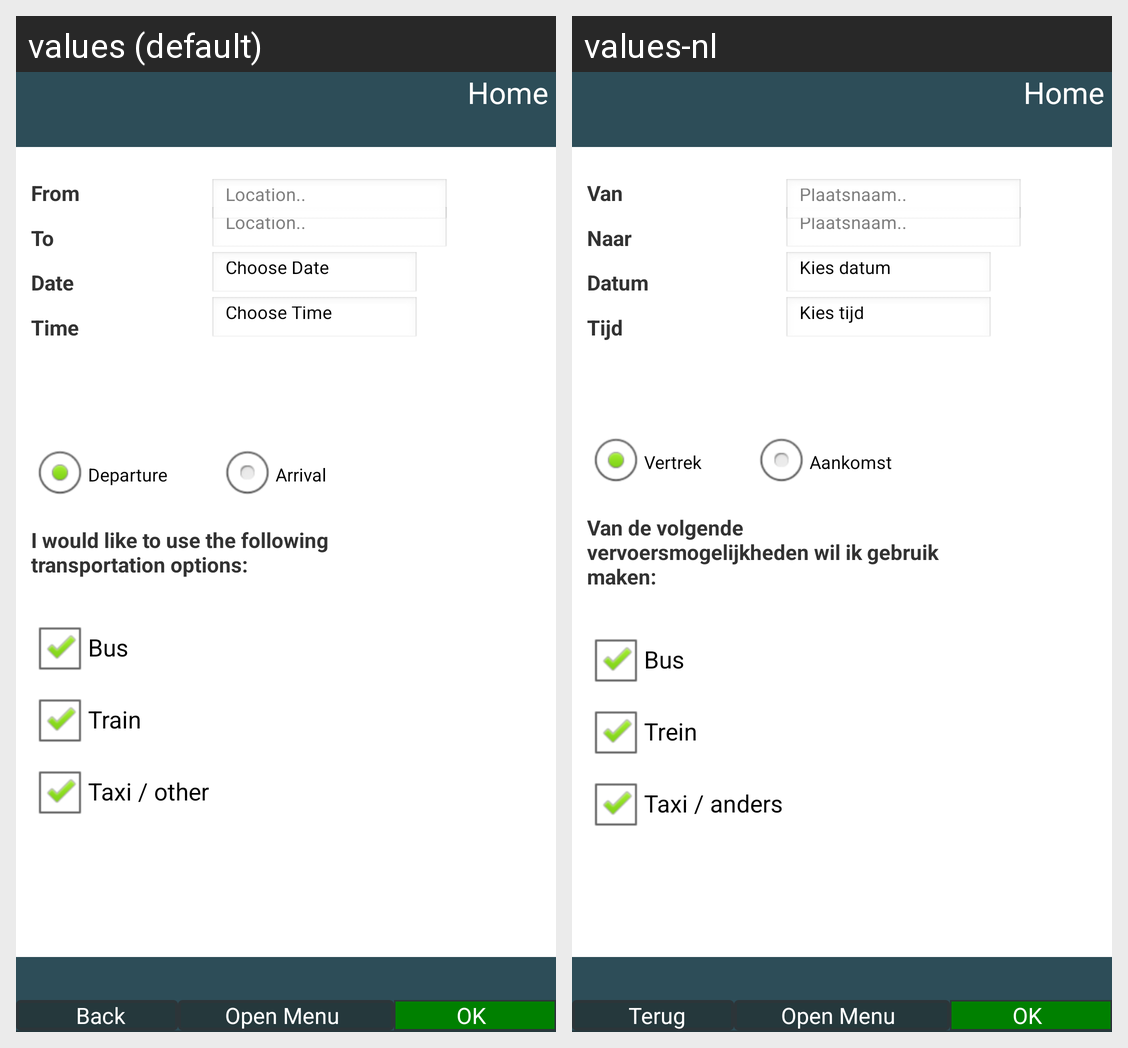

The same Android screen rendered under two of its app's locales, left to right. List the strings drawn on it with the default value and each locale's translation.
Android screen res/layout/activity_transport.xml rendered under 2 locales, left to right: values (default), values-nl. Device: Nexus 5 (rendered at 1080×1920; each locale shown at half size, 540×960, under a caption strip naming it); theme AppTheme.
Strings drawn on this screen, with the default value and each locale's value (text and hints the layout hard-codes, and strings that could not be matched under every locale, appear in the picture but are not listed):

transport_text_to
  values: To
  values-nl: Naar

transport_input_to
  values: Location..
  values-nl: Plaatsnaam..

transport_text_possibilities
  values: I would like to use the following transportation options:
  values-nl: Van de volgende vervoersmogelijkheden wil ik gebruik maken:

transport_text_possibilities_bus
  values: Bus
  values-nl: Bus

transport_text_possibilities_train
  values: Train
  values-nl: Trein

transport_text_possibilities_taxi_other
  values: Taxi / other
  values-nl: Taxi / anders

transport_text_from
  values: From
  values-nl: Van

transport_input_from
  values: Location..
  values-nl: Plaatsnaam..

transport_text_date
  values: Date
  values-nl: Datum

transport_input_date
  values: Choose Date
  values-nl: Kies datum

transport_input_time
  values: Choose Time
  values-nl: Kies tijd

transport_text_time
  values: Time
  values-nl: Tijd

transport_text_departure
  values: Departure
  values-nl: Vertrek

transport_text_arrival
  values: Arrival
  values-nl: Aankomst

header_button_home
  values: Home
  values-nl: Home

footer_button_back
  values: Back
  values-nl: Terug

footer_button_menu_open
  values: Open Menu
  values-nl: Open Menu

footer_button_ok
  values: OK
  values-nl: OK
